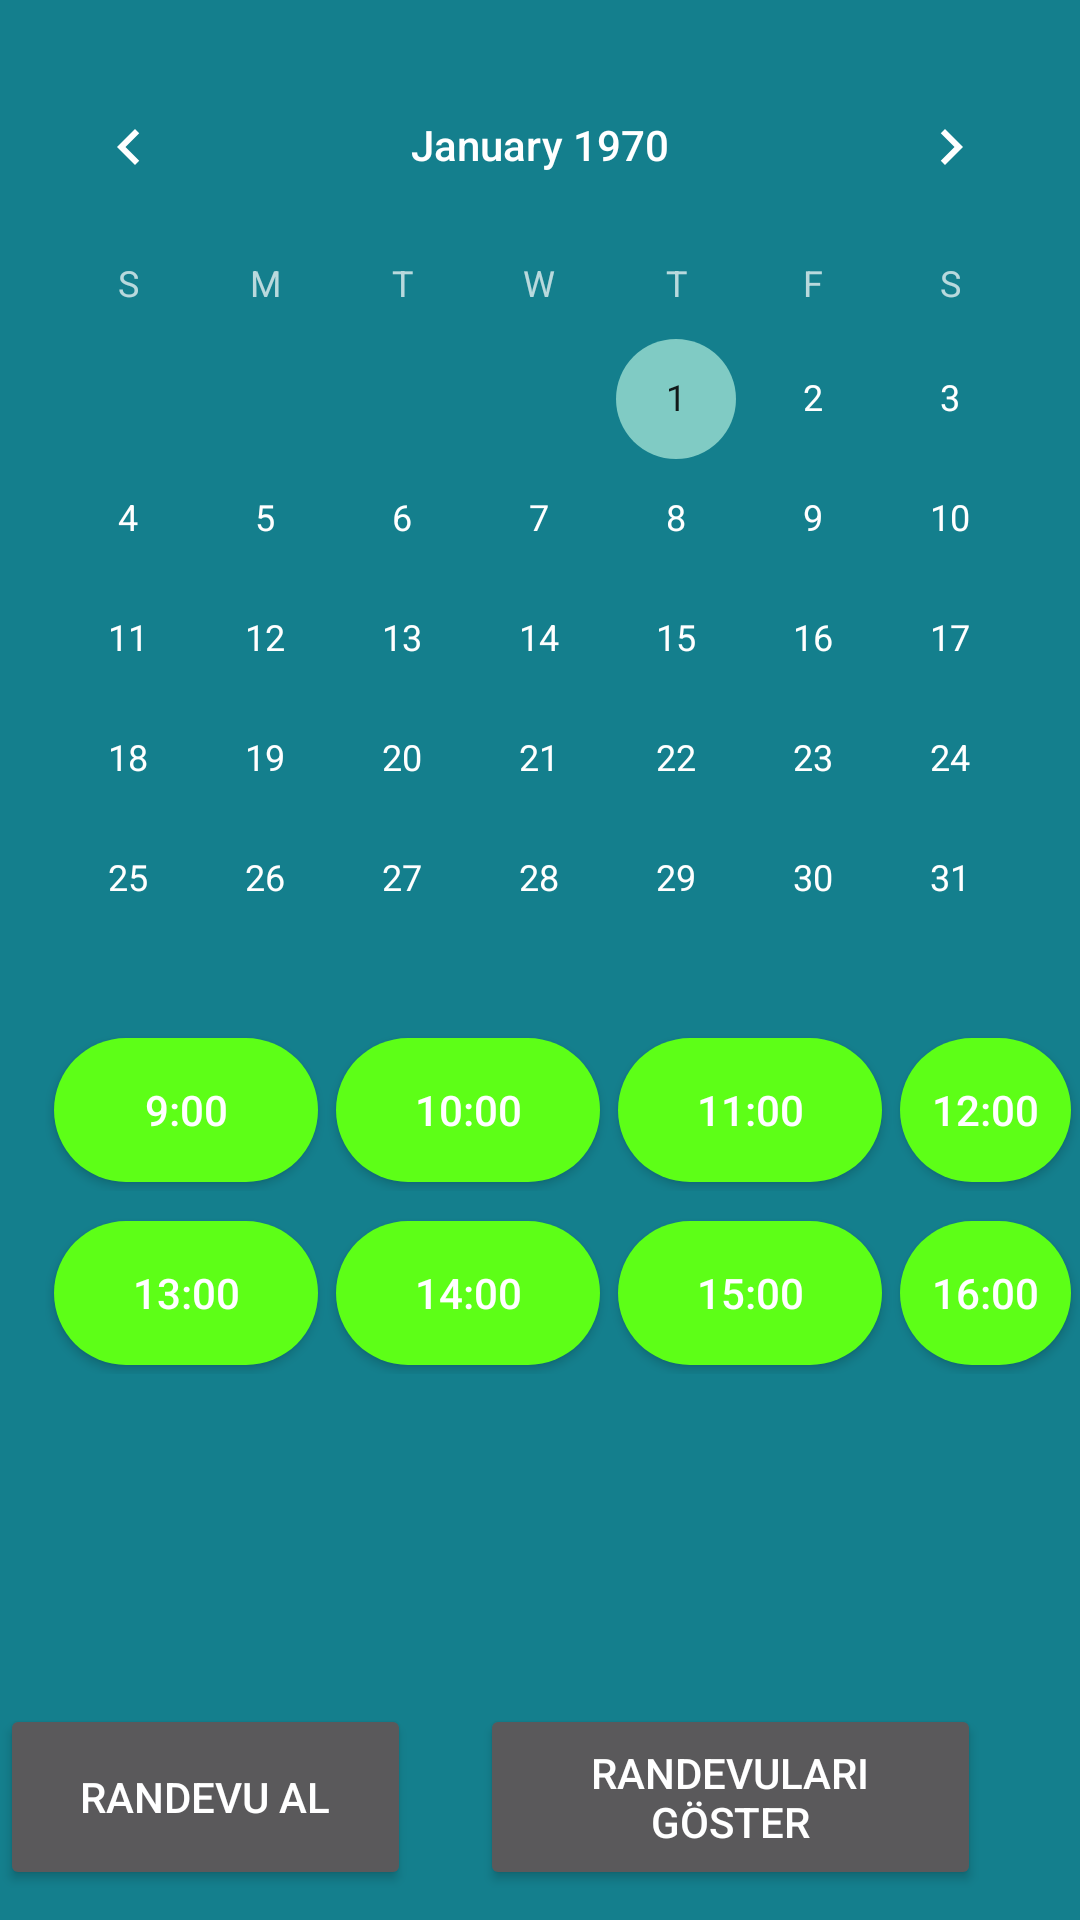

Android layout source for this screen:
<!-- AndroidManifest.xml: application theme Theme.ERandevu -->
<!-- res/layout/activity_rand2.xml -->
<?xml version="1.0" encoding="utf-8"?>
<RelativeLayout xmlns:android="http://schemas.android.com/apk/res/android"

    xmlns:app="http://schemas.android.com/apk/res-auto"
    xmlns:tools="http://schemas.android.com/tools"
    android:layout_width="match_parent"
    android:layout_height="match_parent"
    android:background="@color/myC"
    tools:context=".randActivity2">

    <CalendarView
        android:id="@+id/tkvm"
        android:layout_width="match_parent"
        android:layout_height="337dp"
        android:paddingTop="15dp" />

    <TableRow
        android:layout_width="match_parent"
        android:layout_height="wrap_content"
        android:layout_alignParentTop="true"
        android:layout_marginTop="343dp"
        android:paddingLeft="15dp">

        <Button
            android:id="@+id/btnsaat9"
            android:layout_width="wrap_content"
            android:layout_height="wrap_content"
            android:layout_margin="3dp"
            android:background="@drawable/btnrenk"
            android:text="9:00"
            android:textColorHint="#000000"
            android:textColorLink="#EC0000" />

        <Button
            android:id="@+id/btnsaat10"
            android:layout_width="wrap_content"
            android:layout_height="wrap_content"
            android:layout_margin="3dp"
            android:background="@drawable/btnrenk"
            android:text="10:00" />

        <Button
            android:id="@+id/btnsaat11"
            android:layout_width="wrap_content"
            android:layout_height="wrap_content"
            android:layout_margin="3dp"
            android:background="@drawable/btnrenk"
            android:text="11:00"
            android:textColorHighlight="#FFFFFF" />

        <Button
            android:id="@+id/btnsaat12"
            android:layout_width="wrap_content"
            android:layout_height="wrap_content"
            android:layout_margin="3dp"
            android:background="@drawable/btnrenk"
            android:text="12:00" />
    </TableRow>

    <TableRow
        android:layout_width="match_parent"
        android:layout_height="wrap_content"
        android:layout_alignParentTop="true"
        android:layout_marginTop="404dp"
        android:paddingLeft="15dp">

        <Button
            android:id="@+id/btnsaat1"
            android:layout_width="wrap_content"
            android:layout_height="wrap_content"
            android:layout_margin="3dp"
            android:background="@drawable/btnrenk"
            android:text="13:00" />

        <Button
            android:id="@+id/btnsaat2"
            android:layout_width="wrap_content"
            android:layout_height="wrap_content"
            android:layout_margin="3dp"
            android:background="@drawable/btnrenk"
            android:text="14:00" />

        <Button
            android:id="@+id/btnsaat3"
            android:layout_width="wrap_content"
            android:layout_height="wrap_content"
            android:layout_margin="3dp"
            android:background="@drawable/btnrenk"
            android:text="15:00" />

        <Button
            android:id="@+id/btnsaat4"
            android:layout_width="wrap_content"
            android:layout_height="wrap_content"
            android:layout_margin="3dp"
            android:background="@drawable/btnrenk"
            android:text="16:00" />

    </TableRow>

    <Button
        android:id="@+id/btnrandevu"
        android:layout_width="167dp"
        android:layout_height="62dp"
        android:layout_alignParentStart="false"
        android:layout_alignParentTop="true"
        android:layout_alignParentEnd="true"
        android:layout_marginTop="568dp"
        android:layout_marginEnd="223dp"

        android:onClick="kayıt"
        android:text="Randevu Al" />

    <Button
        android:id="@+id/btnrandevu3"
        android:layout_width="167dp"
        android:layout_height="62dp"
        android:layout_alignParentStart="false"
        android:layout_alignParentTop="true"
        android:layout_alignParentEnd="true"
        android:layout_marginTop="568dp"
        android:layout_marginEnd="33dp"

        android:onClick="kytgor"
        android:text="Randevuları göster" />

    <TextView
        android:id="@+id/zaman"
        android:layout_width="363dp"
        android:layout_height="33dp"
        android:layout_alignParentTop="true"
        android:layout_alignParentEnd="true"
        android:layout_marginTop="470dp"
        android:layout_marginEnd="21dp" />

    <TextView
        android:id="@+id/zaman2"
        android:layout_width="363dp"
        android:layout_height="33dp"
        android:layout_alignParentTop="true"
        android:layout_alignParentEnd="true"
        android:layout_marginTop="513dp"
        android:layout_marginEnd="21dp" />


</RelativeLayout>
<!-- resources referenced by this layout -->
<resources>
  <color name="myC">#9200BCD4</color>
  <!-- drawable btnrenk (drawable) -->
  <?xml version="1.0" encoding="utf-8"?>
  <shape xmlns:android="http://schemas.android.com/apk/res/android">
  <solid android:color="@color/saatC"></solid>
      <corners android:radius="35dp"></corners>
  
  </shape>
  <style name="Theme.ERandevu" parent="Theme.AppCompat.NoActionBar">
          
          <item name="colorPrimary">@color/purple_500</item>
          <item name="colorPrimaryVariant">@color/purple_700</item>
          <item name="colorOnPrimary">@color/white</item>
          
          <item name="colorSecondary">@color/teal_200</item>
          <item name="colorSecondaryVariant">@color/teal_700</item>
          <item name="colorOnSecondary">@color/black</item>
          
          <item name="android:statusBarColor" tools:targetApi="l">?attr/colorPrimaryVariant</item>
          
      </style>
  <color name="saatC">#5DFF17</color>
  <color name="purple_500">#4CAF50</color>
  <color name="purple_700">#FF3700B3</color>
  <color name="white">#FFFFFFFF</color>
  <color name="teal_200">#FF03DAC5</color>
  <color name="teal_700">#FF018786</color>
  <color name="black">#FF000000</color>
</resources>
